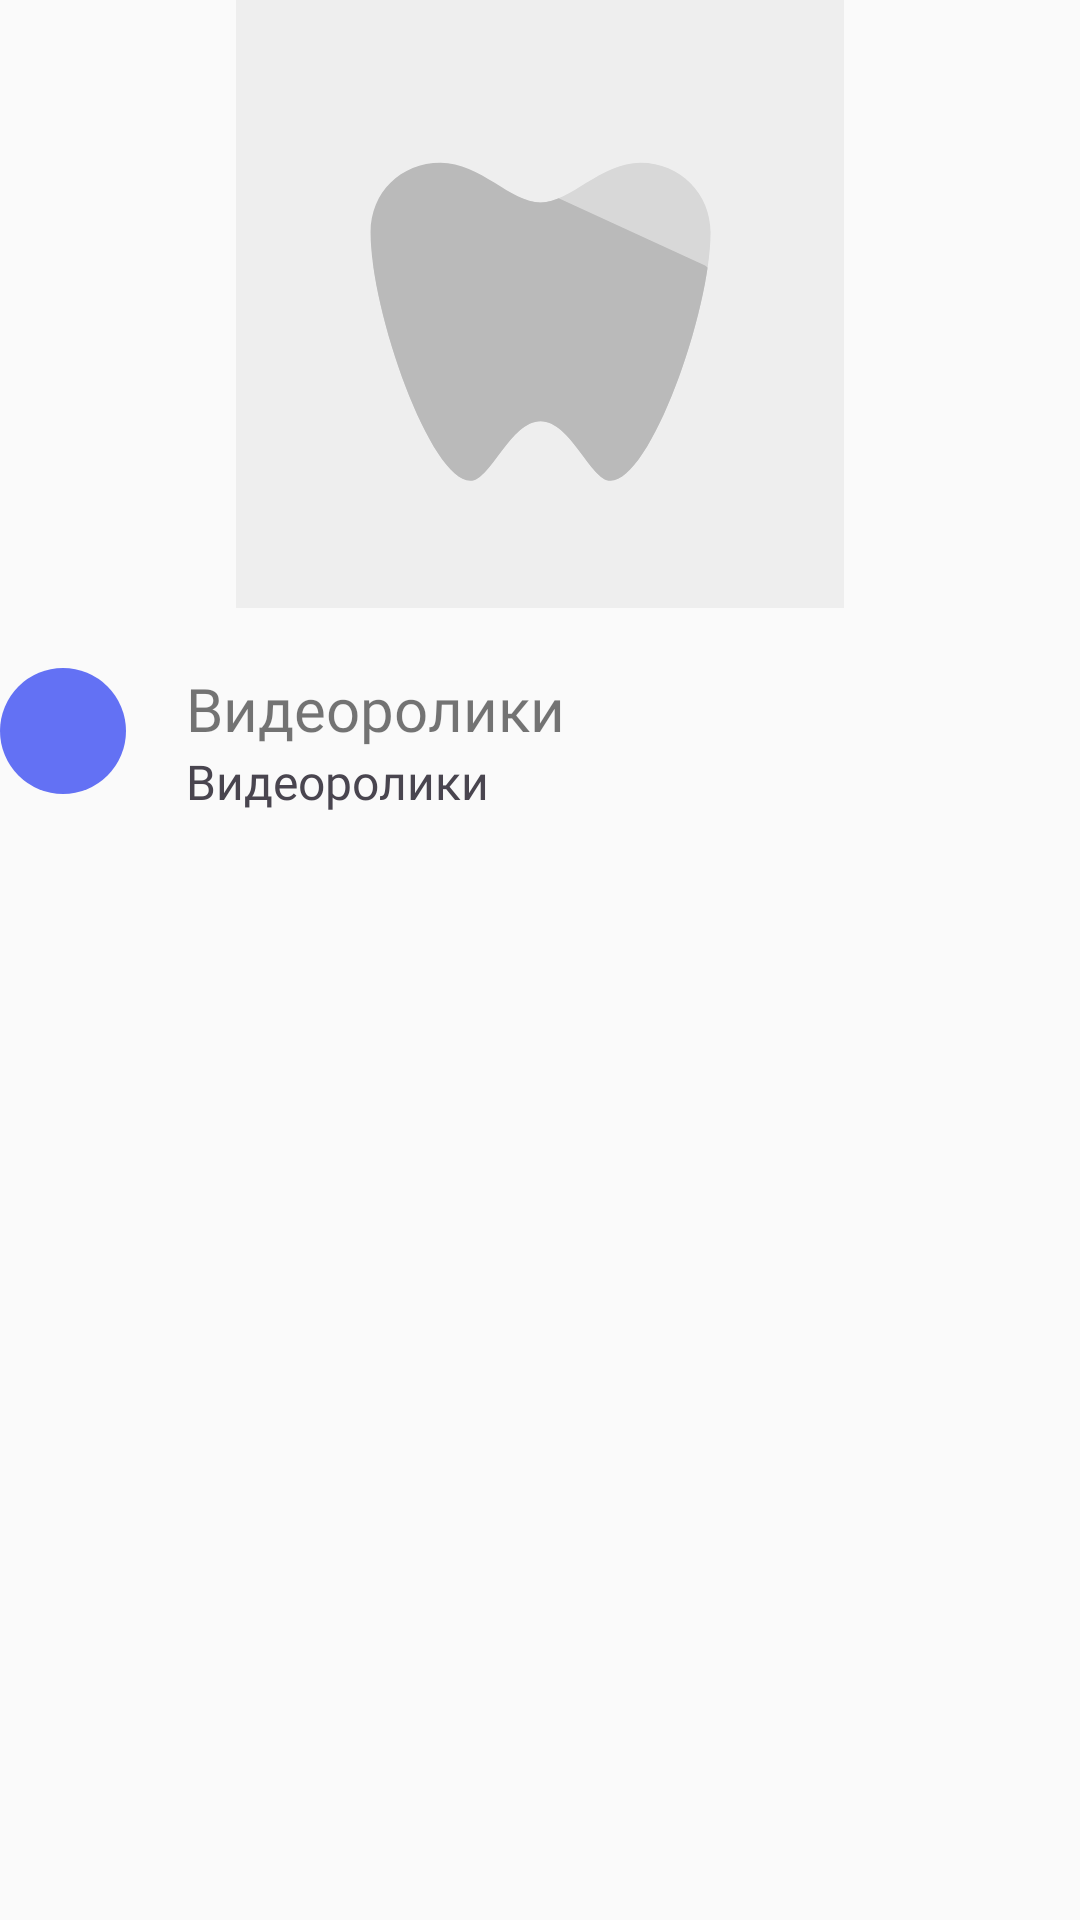

Reconstruct the res/layout file that produces this screen, plus the resources it refers to.
<!-- AndroidManifest.xml: application theme Theme.Usmeshka_Groovy -->
<!-- res/layout/videos_small_fragment.xml -->
<?xml version="1.0" encoding="utf-8"?>
<androidx.constraintlayout.widget.ConstraintLayout xmlns:android="http://schemas.android.com/apk/res/android"
    xmlns:app="http://schemas.android.com/apk/res-auto"
    xmlns:tools="http://schemas.android.com/tools"
    android:layout_width="match_parent"
    android:layout_height="wrap_content"
    tools:ignore="ExtraText"
    android:layout_marginBottom="24dp">

    <ImageView
        android:id="@+id/video"
        android:layout_width="0dp"
        android:layout_height="0dp"
        app:layout_constraintDimensionRatio="16:9"
        android:src="@drawable/placeholder"
        app:layout_constraintEnd_toEndOf="parent"
        app:layout_constraintStart_toStartOf="parent"
        app:layout_constraintTop_toTopOf="parent" />

    
    
    
    
    
    
    
    
    
    
    
    
    

    
    
    
    
    
    
    
    

    <ImageView
        android:id="@+id/channel_image"
        android:layout_width="wrap_content"
        android:layout_height="wrap_content"
        android:layout_marginTop="20dp"
        android:src="@drawable/roudd_image_42"
        app:layout_constraintStart_toStartOf="parent"
        app:layout_constraintTop_toBottomOf="@id/video" />

    <TextView
        android:id="@+id/video_name"
        android:layout_width="wrap_content"
        android:layout_height="wrap_content"
        android:layout_marginLeft="20dp"
        android:layout_marginTop="20dp"
        android:fontFamily="@font/roboto_medium"
        android:text="@string/videos"
        android:textSize="20sp"
        app:layout_constraintStart_toEndOf="@id/channel_image"
        app:layout_constraintTop_toBottomOf="@id/video" />

    <TextView
        android:id="@+id/channel"
        android:layout_width="wrap_content"
        android:layout_height="wrap_content"
        android:layout_marginLeft="20dp"
        android:fontFamily="@font/roboto_medium"
        android:text="@string/videos"
        android:textColor="@color/dark_grey"
        android:textSize="16sp"
        app:layout_constraintStart_toEndOf="@id/channel_image"
        app:layout_constraintTop_toBottomOf="@id/video_name" />


</androidx.constraintlayout.widget.ConstraintLayout>
<!-- resources referenced by this layout -->
<resources>
  <color name="dark_grey">#49454F</color>
  <color name="white">#FFFFFFFF</color>
  <!-- drawable placeholder (drawable) -->
  <vector android:height="140dp" android:viewportHeight="1080"
      android:viewportWidth="1080" android:width="140dp"
      xmlns:aapt="http://schemas.android.com/aapt" xmlns:android="http://schemas.android.com/apk/res/android">
      <path android:fillColor="#EEEEEE" android:pathData="M0,0h1080v1080h-1080z"/>
      <group>
          <clip-path android:pathData="M541,748.1C594.3,748.1 629.8,854 665.4,854C736.4,854 843,553.8 843,412.6C843,344.8 789.7,289 718.6,289C647.6,289 594.3,359.6 541,359.6C487.7,359.6 434.4,289 363.4,289C292.3,289 239,342 239,412.6C239,553.8 345.6,854 416.6,854C452.2,854 487.7,748.1 541,748.1Z"/>
          <path android:fillColor="#D8D8D8" android:pathData="M4550,853H239V486.8C239,479 243.6,471.9 250.7,468.7L639.3,290.6C791.5,220.8 967.3,225.6 1115.5,303.5L1214.4,355.5C1357.2,430.5 1526.1,437.8 1674.9,375.3L1890.3,284.7C2047.1,218.8 2225.8,230.7 2372.6,316.7L2395.5,330.1C2549.1,420.2 2737.3,428.7 2898.4,352.9L3044.7,284.1C3185.4,217.9 3347.8,215.6 3490.3,277.8L3713.3,375C3857.6,437.8 4022,434.7 4163.7,366.3L4521.3,193.8C4534.6,187.4 4550,197.1 4550,211.9V853Z"/>
          <path android:fillColor="#BABABA" android:pathData="M-3463,855H843V488.8C843,481 838.4,473.9 831.3,470.7L443.7,292.8C291.4,222.9 115.3,227.7 -33,305.7L-130.8,357.2C-273.8,432.4 -442.9,439.7 -591.7,377.1L-805.8,287C-962.8,220.9 -1141.7,232.8 -1288.6,319L-1310.5,331.8C-1464.2,422 -1652.6,430.6 -1813.9,354.7L-1959,286.3C-2099.8,220 -2262.4,217.7 -2405,280L-2626.8,376.8C-2771.2,439.8 -2935.8,436.6 -3077.6,368.1L-3434.3,195.9C-3447.6,189.4 -3463,199.1 -3463,213.9V855Z"/>
      </group>
  </vector>
  <!-- drawable roudd_image_42 (drawable) -->
  <shape xmlns:android="http://schemas.android.com/apk/res/android"
      xmlns:tools="http://schemas.android.com/tools"
      android:shape="oval"
      tools:ignore="ExtraText">
      <size
          android:width="42dp"
          android:height="42dp" />
      <solid android:color="@color/blue_top" />
  </shape>
  <string name="videos">Видеоролики</string>
  <style name="Theme.Usmeshka_Groovy" parent="Base.Theme.TestAppShop" />
  <color name="blue_top">#6371F4</color>
  <style name="Base.Theme.TestAppShop" parent="Theme.MaterialComponents.DayNight.NoActionBar.Bridge">
          <item name="colorPrimary">@color/blue_top</item>
          <item name="android:windowFullscreen">false</item>
          <item name="android:windowContentOverlay">@null</item>
          <item name="android:fitsSystemWindows">true</item>
          <item name="android:actionBarStyle">@style/MyActionBar</item>
      </style>
  <style name="MyActionBar" parent="@android:style/Widget.Holo.Light.ActionBar">
          <item name="android:background">@color/blue_top</item>
      </style>
</resources>
